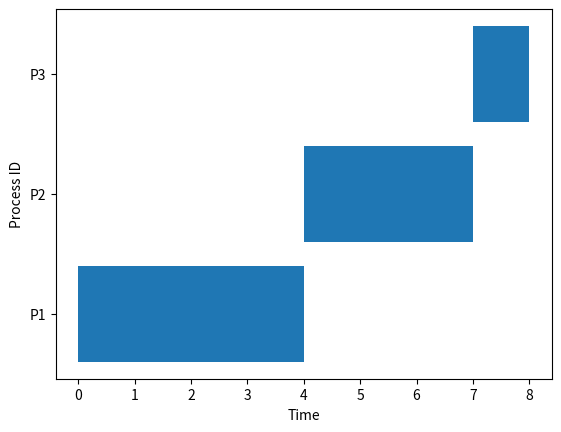

Reproduce this figure in Python.
import matplotlib.pyplot as plt

class Process:
  def __init__(self, pid, arrival_time, burst_time):
    self.pid = pid
    self.arrival_time = arrival_time
    self.burst_time = burst_time
    self.completion_time = 0
    self.turnaround_time = 0
    self.waiting_time = 0
def fcfs(processes):
  processes.sort(key=lambda x: x.arrival_time)
  current_time = 0
  gantt = []
  
  for process in processes:
    if current_time < process.arrival_time:
      current_time = process.arrival_time
    start_time = current_time
    process.completion_time = current_time + process.burst_time
    process.turnaround_time = process.completion_time - process.arrival_time
    process.waiting_time = process.turnaround_time - process.burst_time
    gantt.append((process.pid, start_time, process.completion_time))
    current_time += process.burst_time
    print(f"Process {process.pid}: Completion Time = {process.completion_time}, "
       f"Turnaround Time = {process.turnaround_time}, Waiting Time = {process.waiting_time}")
  
  draw_gantt_chart(gantt)
def draw_gantt_chart(gantt):
  fig, gnt = plt.subplots()
  gnt.set_xlabel('Time')
  gnt.set_ylabel('Process ID')
  gnt.set_yticks([i for i in range(len(gantt))])
  gnt.set_yticklabels([f'P{g[0]}' for g in gantt])
  for idx, (pid, start, end) in enumerate(gantt):
    gnt.broken_barh([(start, end - start)], (idx - 0.4, 0.8), facecolors='tab:blue')
  plt.show()
# Example
processes = [Process(1, 0, 4), Process(2, 1, 3), Process(3, 2, 1)]
fcfs(processes)